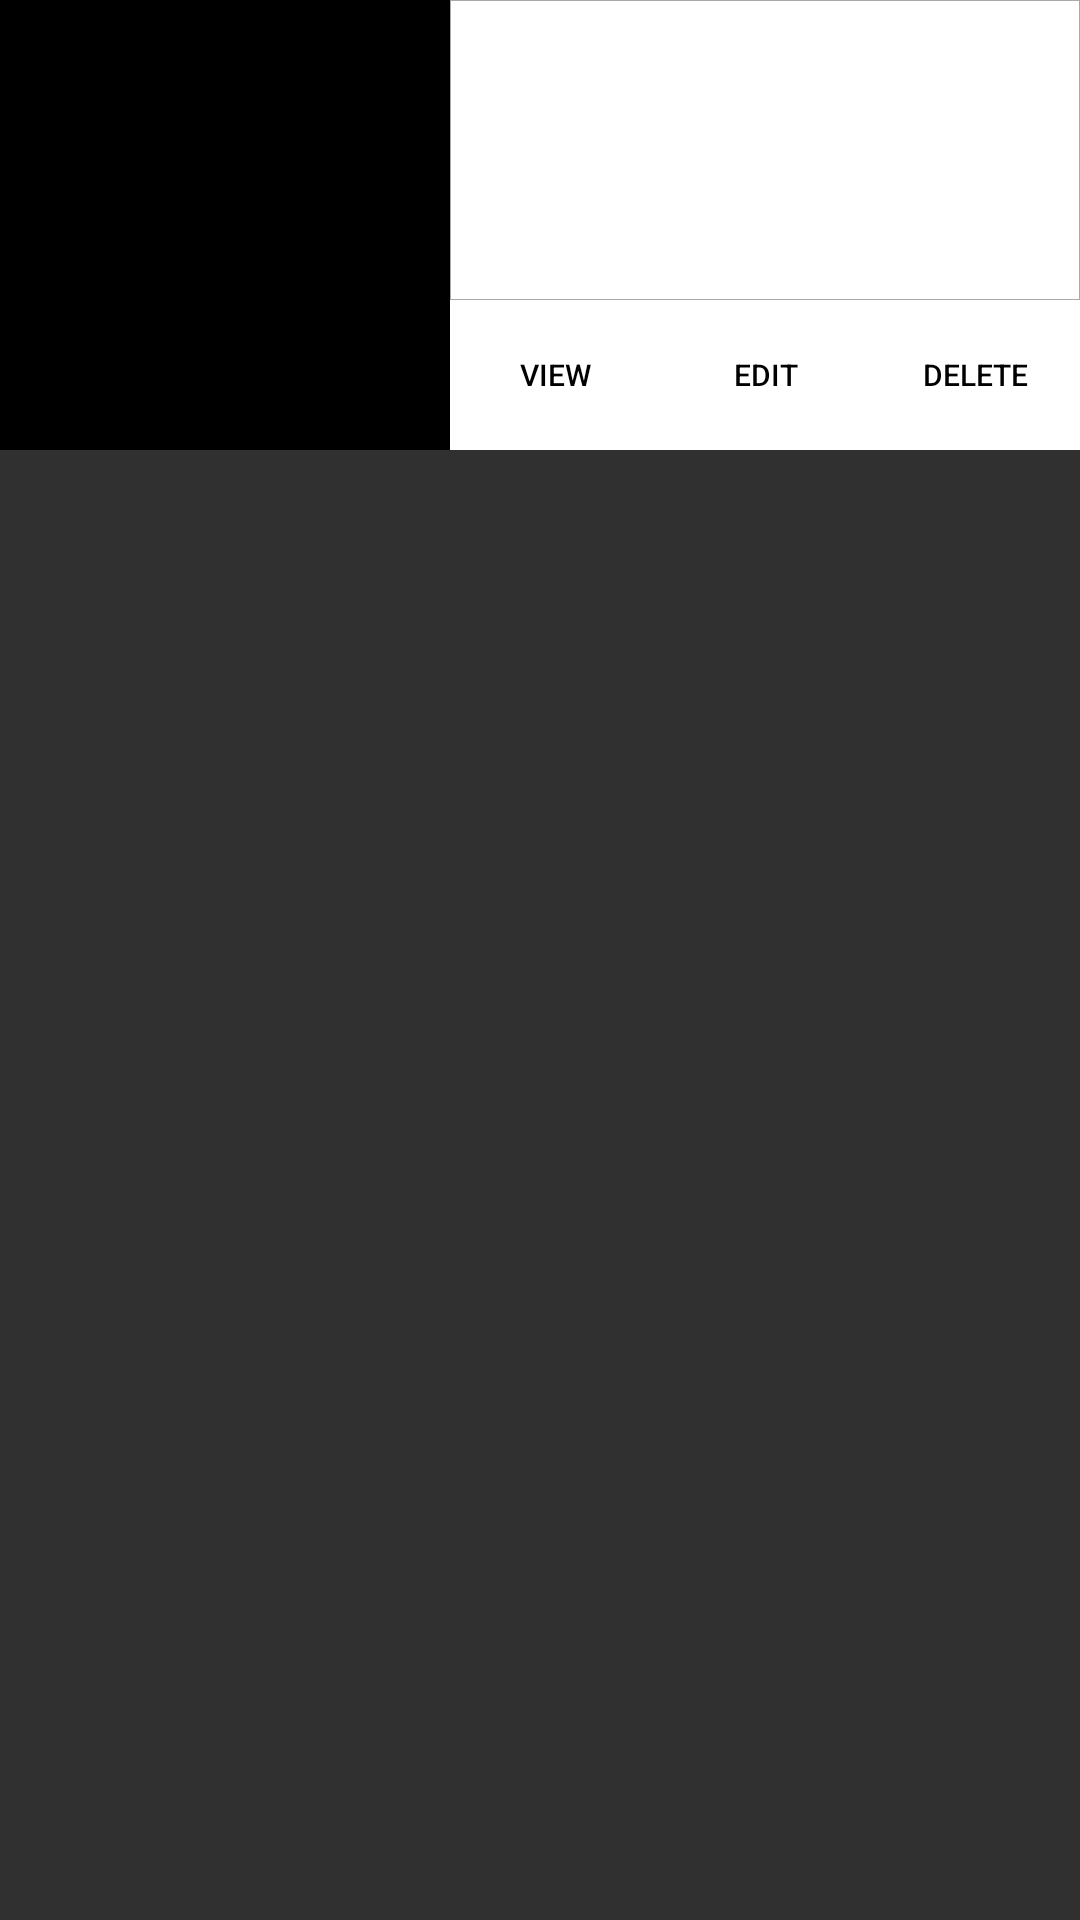

The Android layout XML behind this screen, and the referenced resources:
<!-- AndroidManifest.xml: application theme Theme.AppCompat -->
<!-- res/layout/custom_listrow_material.xml -->
<?xml version="1.0" encoding="utf-8"?>
<RelativeLayout xmlns:android="http://schemas.android.com/apk/res/android"
    android:layout_width="fill_parent"
    android:layout_height="wrap_content"
    android:orientation="horizontal" >

    <RelativeLayout
        android:layout_width="fill_parent"
        android:layout_height="wrap_content"
        android:orientation="horizontal"
        android:background="@drawable/layout_listview_material"
        android:layout_marginBottom="15dp">

    <ImageView
        android:id="@+id/iv_material_img"
        android:layout_width="150dip"
        android:layout_height="150dip"
        android:src="@android:color/black"/>

    <RelativeLayout
        android:layout_width="fill_parent"
        android:layout_height="150dip"
        android:layout_toRightOf="@+id/iv_material_img"
        android:background="@android:color/white"
        android:orientation="horizontal"
        android:padding="0dip" >
        <TextView
            android:id="@+id/tv_text"
            android:padding="20dp"
            android:textSize="10sp"
            android:textColor="@android:color/black"
            android:background="@drawable/textview_listview_material"
            android:layout_width="fill_parent"
            android:layout_height="100dip" />

        <LinearLayout
            android:layout_width="fill_parent"
            android:layout_height="50dip"
            android:orientation="horizontal"
            android:layout_below="@+id/tv_text">

            <Button
                android:id="@+id/b_view_material"
                android:layout_width="0dip"
                android:layout_height="fill_parent"
                android:layout_weight="1"
                android:text="@string/b_view_material"
                android:textSize="10sp"
                android:padding="15dp"
                android:textColor="@android:color/black"
                android:background="@drawable/button_listview_material"/>

            <Button
                android:id="@+id/b_edit_material"
                android:layout_width="0dip"
                android:layout_height="fill_parent"
                android:layout_weight="1"
                android:text="@string/b_edit_material"
                android:textSize="10sp"
                android:padding="15dp"
                android:textColor="@android:color/black"
                android:background="@drawable/button_listview_material"/>

            <Button
                android:id="@+id/b_del_material"
                android:layout_width="0dip"
                android:layout_height="fill_parent"
                android:layout_weight="1"
                android:text="@string/b_del_material"
                android:textSize="10sp"
                android:padding="15dp"
                android:textColor="@android:color/black"
                android:background="@drawable/button_listview_material"/>

            </LinearLayout>

    </RelativeLayout>

    </RelativeLayout>
</RelativeLayout>
<!-- resources referenced by this layout -->
<resources>
  <!-- drawable layout_listview_material (drawable) -->
  <?xml version="1.0" encoding="utf-8"?>
  <shape xmlns:android="http://schemas.android.com/apk/res/android"
      android:shape="rectangle">
      <solid android:color="@color/White" />
      <stroke android:width="2px" android:color="@color/DarkGray" />
  </shape>
  <!-- drawable textview_listview_material (drawable) -->
  <?xml version="1.0" encoding="utf-8"?>
  <shape xmlns:android="http://schemas.android.com/apk/res/android"
      android:shape="rectangle">
      <solid android:color="@color/White" />
      <stroke android:width="1px" android:color="@color/DarkGray" />
  </shape>
  <string name="b_del_material">DELETE</string>
  <string name="b_edit_material">EDIT</string>
  <string name="b_view_material">VIEW</string>
  <color name="White">#FFFFFF</color>
  <color name="DarkGray">#A9A9A9</color>
</resources>
